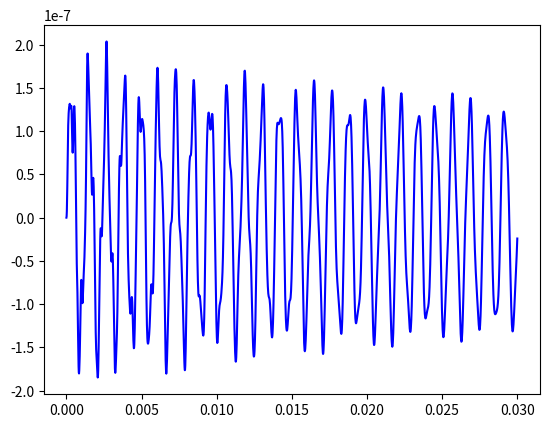

Write Python code to recreate this figure.
#!/usr/bin/python3
# -*- coding: utf-8 -*-
"""
Created on Wed Oct 19 14:10:23 2016
[redacted]
"""
from scipy.integrate import odeint
from numpy import *
import matplotlib.pyplot as plt

pho=7.85*10**3     #kg/m3
E=2.1*10**11       #Pa
L=459*10**-3       #m
a=58*10**-3        #m largeur
b=35*10**-3        #m hauteur
n=25#int(input("Combien d'éléments voulez-vous?"))
nu=0.3

lp=L/n              #Longueur d'une poutre m
Iq=a*b**3/12        #m4
mp=pho*a*b*lp       #kg
J=mp*(lp**2+b**2)/12
#Initialisation des matrices Masse et Raideur
M=zeros(((n+1)*2,(n+1)*2))
K=zeros((2*(n+1),2*(n+1)))

Choix="1-Modèle masses concentrées\n2-Modèle Bernoulli\n3-Modèle Timoshenko"
print(Choix)
while 1:
    entree=3    #int(input('Quel modèle choisissez-vous?'))
    if entree not in [1,2,3]:
        print('\nMauvaise entrée!\n')
        print(Choix)
    else:
        break
if entree==1:
    Ks=array([[12,6*lp,-12,6*lp],[6*lp,4*lp**2,-6*lp,2*lp**2],
              [-12,-6*lp,12,-6*lp],[6*lp,2*lp**2,-6*lp,4*lp**2]])*E*Iq/lp**3
    Ms=array([[mp,0,0,0],[0,J,0,0],[0,0,0,0],[0,0,0,0]])
    M[-2,-2]=mp
    M[-1,-1]=J
elif entree==2:
        Ks=array([[12,6*lp,-12,6*lp],[6*lp,4*lp**2,-6*lp,2*lp**2],
              [-12,-6*lp,12,-6*lp],[6*lp,2*lp**2,-6*lp,4*lp**2]])*E*Iq/lp**3
        Ms=array([[156,22*lp,54,-13*lp],[22*lp,4*lp**2,13*lp,-3*lp**2],
                [54,13*lp,156,-22*lp],[-13*lp,-3*lp**2,-22*lp,4*lp**2]])*mp/420
else:
    #Corrections Timoshenko
    eta=(12+11*nu)/(10*(1+nu))
    phi=24*eta*Iq*(1+nu)/(a*b*L**2)
    
    #Matrice masse d'une poutre
    m1=312+588*phi+280*phi**2
    m2=(44+77*phi+35*phi**2)*lp
    m3=108+252*phi+175*phi**2
    m4=(26+63*phi+35*phi**2)*lp
    m5=(8+14*phi+7*phi**2)*lp**2
    m6=(6+14*phi+7*phi**2)*lp**2
    
    #Matrice masse d'un élément
    Ms=array([[m1,m2,m3,-m4],[m2,m5,m4,-m6],[m3,m4,m1,-m2],[-m4,-m6,-m2,m5]])*mp/840
    
    
    
    #Matrice raideur d'une poutre
    Ks=array([[12,6*lp,-12,6*lp],[6*lp,(4+phi)*lp**2,-6*lp,(2-phi)*lp**2],
                 [-12,-6*lp,12,-6*lp]
                 ,[6*lp,(2-phi)*lp**2,-6*lp,(4+phi)*lp**2]])*E*Iq/(lp**3*(1+phi))


#Définition des matrices masse et raideur
for k in range(0,2*n,2):
    for i in range(4):
        for j in range(4):
            ligne=k+i
            colonne=k+j
            K[ligne,colonne]+=Ks[i,j]
            M[ligne,colonne]+=Ms[i,j]

invM=linalg.inv(M)
A=dot(invM,K)
W,u=linalg.eig(A)

L=[]

#Recheches des modes rigides
for i,freq in enumerate(W):
    if freq<=1:
        L+=[i]
L.sort()         #Liste contenant les indices des modes rigides
u=delete(u,L,1)  #Suppresion des veceurs propres associés aux modes rigides
W=delete(W,L)    #suppresion des fréquences propres "nulles"
W=[W[i].real for i in range(len(W))]  #On transforme en réel (il y a des cas
#particulier ou on a des complexes avec valeurs imaginaires
#nulle ce qui posent problème pour l'utilisation de certaines fonction après)

#Récupération des fréquences propres
f=list(1/(2*pi)*sqrt(W))
indices=[]
ftri=sorted(f)
for iwtri,elt in enumerate(ftri):
    indices+=[f.index(elt)]       #Ne fonctionne pas si 2 fréquences identiques
utri=[u[:,ind].real for ind in indices]
#Vecteur en ligne cette fois (plus simple)
#utri[0] correspond au premier vecteur propre utri[1] au deuxieme etc..
#for i in range(len(wtri)):
#    print("Fréquence f",i+1,"=",f[i]," Hz",sep="")
#    print("Vecteur propre :\n",utri[i])
if len(f)>=3:
    print(ftri[0],'Hz ',ftri[1],'Hz ',ftri[2],'Hz')
#Recherche de la réponse spectrale


a=print("Sur quel élément tapez vous?(Comrpis entre 1 et ",n+1,')',sep='')
a=1 #input()
position=int(a)

  
#Méthode modale

#Matrice de passage
U=array([[utri[j][i] for j in range(len(utri))] for i in range(len(utri[0]))])

#Matrice masse diagonalisée
Mdiag=dot(U.T,dot(M,U))
for i in range(len(Mdiag[0])):
    for j in range(len(Mdiag[0])):
        if Mdiag[i,j]>10**-10:
            Mdiag[i,j]=Mdiag[i,j]
        else:
            Mdiag[i,j]=0
#Matrice inverse
invMdiag=linalg.inv(Mdiag)

#Matrice raideur diagonalisée
Kdiag=dot(U.T,dot(K,U))
for i in range(len(Kdiag[0])):
    for j in range(len(Kdiag[0])):
        if Kdiag[i,j]>10**-5:
            Kdiag[i,j]=Kdiag[i,j]
        else:
            Kdiag[i,j]=0
            
#Matrice amortissement diagonale
xi=0.001
Bdiag=2*xi/(2*pi*ftri[0])*Kdiag
B=2*xi/(2*pi*ftri[0])*K


def imp(F0,T,t):
    if t<T/2:
        F=F0*sin(2*pi*t/T)
    else:
        F=0
    return F
    
def deriv(y,t):
    """Matrice diagonales"""
    dydt=zeros_like(y)
    milieu=int(len(y)/2)
    dydt[:milieu]=y[milieu:]
    F=zeros(2*(n+1))
    F[position-1]=imp(20.0,0.24*10**-3,t)
    C=dot(invMdiag,dot(U.T,F))-dot(invMdiag,dot(Bdiag,y[milieu:]))-dot(invMdiag,dot(Kdiag,y[:milieu]))
    dydt[milieu:]=C
    return dydt

def deriv2(y,t):
    """Solution directe, conservation des modes rigides donc à ne utiliser
    pour une intégration sans traitement des donnees"""
    dydt=zeros_like(y)
    milieu=int(len(y)/2)
    dydt[:milieu]=y[milieu:]
    F=zeros(2*(n+1))
    F[position-1]=imp(20.0,0.24*10**-3,t)
    C=dot(invM,F)-dot(invM,dot(B,y[milieu:]))-dot(invM,dot(K,y[:milieu]))
    dydt[milieu:]=C
    return dydt
    


y01=[0 for i in range(100)]     #Conditions initiales nulles en position et vitesse
#y02=[0 for i in range(104)]
t=linspace(0,0.03,2000)
RpNodale=odeint(deriv,y01,t)
#Solution2=odeint(deriv2,y02,t)
Solution1=zeros((2000,52))
for i in range(2000):
    Solution1[i]=dot(U,RpNodale[i,:50])

plt.plot(t,Solution1[:,0],'b-') #,t,Solution2[:,0],'r-')




